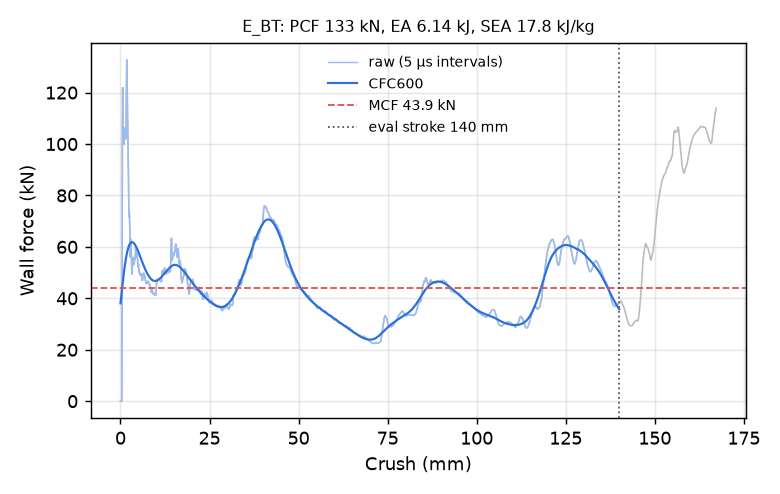

The data file committed next to this chart (first rows):
time_ms, crush_mm, force_kN, force_CFC600_kN
0.000000000000000000e+00, -0.000000000000000000e+00, 0.000000000000000000e+00, 3.806152115489725674e+01
5.188710987567901611e-03, 7.928350567817687988e-02, 0.000000000000000000e+00, 3.907650054861291267e+01
1.000680029392242432e-02, 1.529038995504379272e-01, 0.000000000000000000e+00, 4.008778309367371406e+01
1.519551128149032593e-02, 2.321874052286148071e-01, 0.000000000000000000e+00, 4.109357035352199006e+01
2.001360058784484863e-02, 3.058077991008758545e-01, 0.000000000000000000e+00, 4.209197032319062259e+01
2.520231157541275024e-02, 3.850913047790527344e-01, 0.000000000000000000e+00, 4.308099508375447328e+01
3.002039901912212372e-02, 4.587117135524749756e-01, 3.742369183445137537e+01, 4.405856393389833414e+01
3.520578145980834961e-02, 5.379436612129211426e-01, 1.055033837930124037e+02, 4.502253285493967638e+01
4.001344740390777588e-02, 6.113991737365722656e-01, 1.219009786664420147e+02, 4.597076711098068103e+01
4.518843442201614380e-02, 6.904611587524414062e-01, 1.092378989558978901e+02, 4.690122815496960129e+01
5.035996437072753906e-02, 7.694651484489440918e-01, 1.039283074469202575e+02, 4.781202279535488486e+01
5.515800788998603821e-02, 8.427590131759643555e-01, 9.998765197633643709e+01, 4.870140576964318768e+01
6.032264605164527893e-02, 9.216482639312744141e-01, 9.981669852087233608e+01, 4.956776565070651941e+01
6.511786580085754395e-02, 9.948903918266296387e-01, 1.026956932190257987e+02, 5.040961469755503543e+01
7.028036564588546753e-02, 1.073737621307373047e+00, 1.053841980437998984e+02, 5.122558568319531247e+01
7.507058978080749512e-02, 1.146894693374633789e+00, 1.061452804179357514e+02, 5.201443345652718619e+01
8.021856844425201416e-02, 1.225510478019714355e+00, 1.050331237839755545e+02, 5.277503732949922011e+01
8.536004275083541870e-02, 1.304021835327148438e+00, 1.031175649497650966e+02, 5.350640096371148502e+01
9.013348817825317383e-02, 1.376909017562866211e+00, 1.020178518079649592e+02, 5.420764918070306493e+01
9.527049213647842407e-02, 1.455342769622802734e+00, 1.019794292810395149e+02, 5.487802339368458604e+01
1.000396981835365295e-01, 1.528156638145446777e+00, 1.020384587435278831e+02, 5.551687771499980784e+01
1.051717177033424377e-01, 1.606504917144775391e+00, 1.137907389177286461e+02, 5.612367818620769810e+01
1.103018894791603088e-01, 1.684820055961608887e+00, 1.291919008438369474e+02, 5.669801026133958999e+01
1.150623634457588196e-01, 1.757485866546630859e+00, 1.327643554754601780e+02, 5.723959721579743842e+01
1.201804429292678833e-01, 1.835604310035705566e+00, 1.295504902956974718e+02, 5.774832077001396158e+01
1.252895146608352661e-01, 1.913579106330871582e+00, 1.192025443851072311e+02, 5.822423026943747004e+01
1.300243735313415527e-01, 1.985837578773498535e+00, 1.107313980702050031e+02, 5.866753574085740297e+01
1.351125985383987427e-01, 2.063483953475952148e+00, 1.051086496684935412e+02, 5.907859060522018524e+01
1.401859074831008911e-01, 2.140897750854492188e+00, 9.814270333746284791e+01, 5.945787242224601243e+01
1.452430784702301025e-01, 2.218060731887817383e+00, 8.853002626652735785e+01, 5.980596508796888600e+01
1.502852439880371094e-01, 2.294990301132202148e+00, 7.658971730954154111e+01, 6.012353998247311182e+01
1.553119122982025146e-01, 2.371680259704589844e+00, 7.175656610323675011e+01, 6.041133418379794051e+01
1.603130400180816650e-01, 2.447977304458618164e+00, 7.428409788335557096e+01, 6.067013019635486870e+01
1.652830243110656738e-01, 2.523796081542968750e+00, 7.264297784788021772e+01, 6.090074391280565891e+01
1.702198684215545654e-01, 2.599105834960937500e+00, 6.732878546053916580e+01, 6.110401992606697519e+01
1.751214265823364258e-01, 2.673874378204345703e+00, 6.092134887355915396e+01, 6.128082628738814464e+01
1.803365945816040039e-01, 2.753423929214477539e+00, 5.612953465367807127e+01, 6.143204435193168678e+01
1.851706355810165405e-01, 2.827157497406005859e+00, 5.918257921777176733e+01, 6.155855706483547607e+01
1.903089582920074463e-01, 2.905529499053955078e+00, 6.292618334292597382e+01, 6.166124222609143857e+01
1.950668543577194214e-01, 2.978096485137939453e+00, 6.075291846902249659e+01, 6.174097300313174941e+01
2.001247555017471313e-01, 3.055236339569091797e+00, 5.656025902610388556e+01, 6.179862016971132732e+01
2.051463574171066284e-01, 3.131819963455200195e+00, 5.207880968208401384e+01, 6.183504954598571857e+01
2.101390659809112549e-01, 3.207960605621337891e+00, 4.943280521439341868e+01, 6.185111446961410309e+01
2.151094377040863037e-01, 3.283758401870727539e+00, 5.116099656841834076e+01, 6.184764773120681269e+01
2.200610786676406860e-01, 3.359268426895141602e+00, 5.321551243494660355e+01, 6.182545730106097182e+01
2.253247499465942383e-01, 3.439533948898315430e+00, 5.497226174954906952e+01, 6.178532710639179015e+01
2.302493005990982056e-01, 3.514626026153564453e+00, 5.583722053463803547e+01, 6.172802065446279585e+01
2.351626604795455933e-01, 3.589544773101806641e+00, 5.583320751410140304e+01, 6.165428461836229701e+01
2.400646805763244629e-01, 3.664288520812988281e+00, 5.504692797923623715e+01, 6.156485093488883820e+01
2.452828586101531982e-01, 3.743849992752075195e+00, 5.322511505407397436e+01, 6.146043700872445470e+01
2.501688897609710693e-01, 3.818345069885253906e+00, 5.322232764437259078e+01, 6.134174429239346438e+01
2.550448179244995117e-01, 3.892683744430541992e+00, 5.440065456729638527e+01, 6.120945664531245711e+01
2.602384984493255615e-01, 3.971864223480224609e+00, 5.527422207143902710e+01, 6.106424024483096247e+01
2.650979757308959961e-01, 4.045947551727294922e+00, 5.523689806572720329e+01, 6.090674516260998672e+01
2.702679932117462158e-01, 4.124762058258056641e+00, 5.579374767523351863e+01, 6.073760721418391739e+01
2.751009762287139893e-01, 4.198436260223388672e+00, 5.747038193744118217e+01, 6.055744954442837269e+01
2.802407443523406982e-01, 4.276784420013427734e+00, 6.017799314513662523e+01, 6.036688498817627391e+01
2.850416600704193115e-01, 4.349965095520019531e+00, 6.009261845674482316e+01, 6.016651984477989856e+01
2.901394963264465332e-01, 4.427668571472167969e+00, 5.691536859709280805e+01, 5.995695723862360893e+01
2.952065467834472656e-01, 4.504900932312011719e+00, 5.601290272455010211e+01, 5.973879735027031757e+01
... 2,198 more rows
